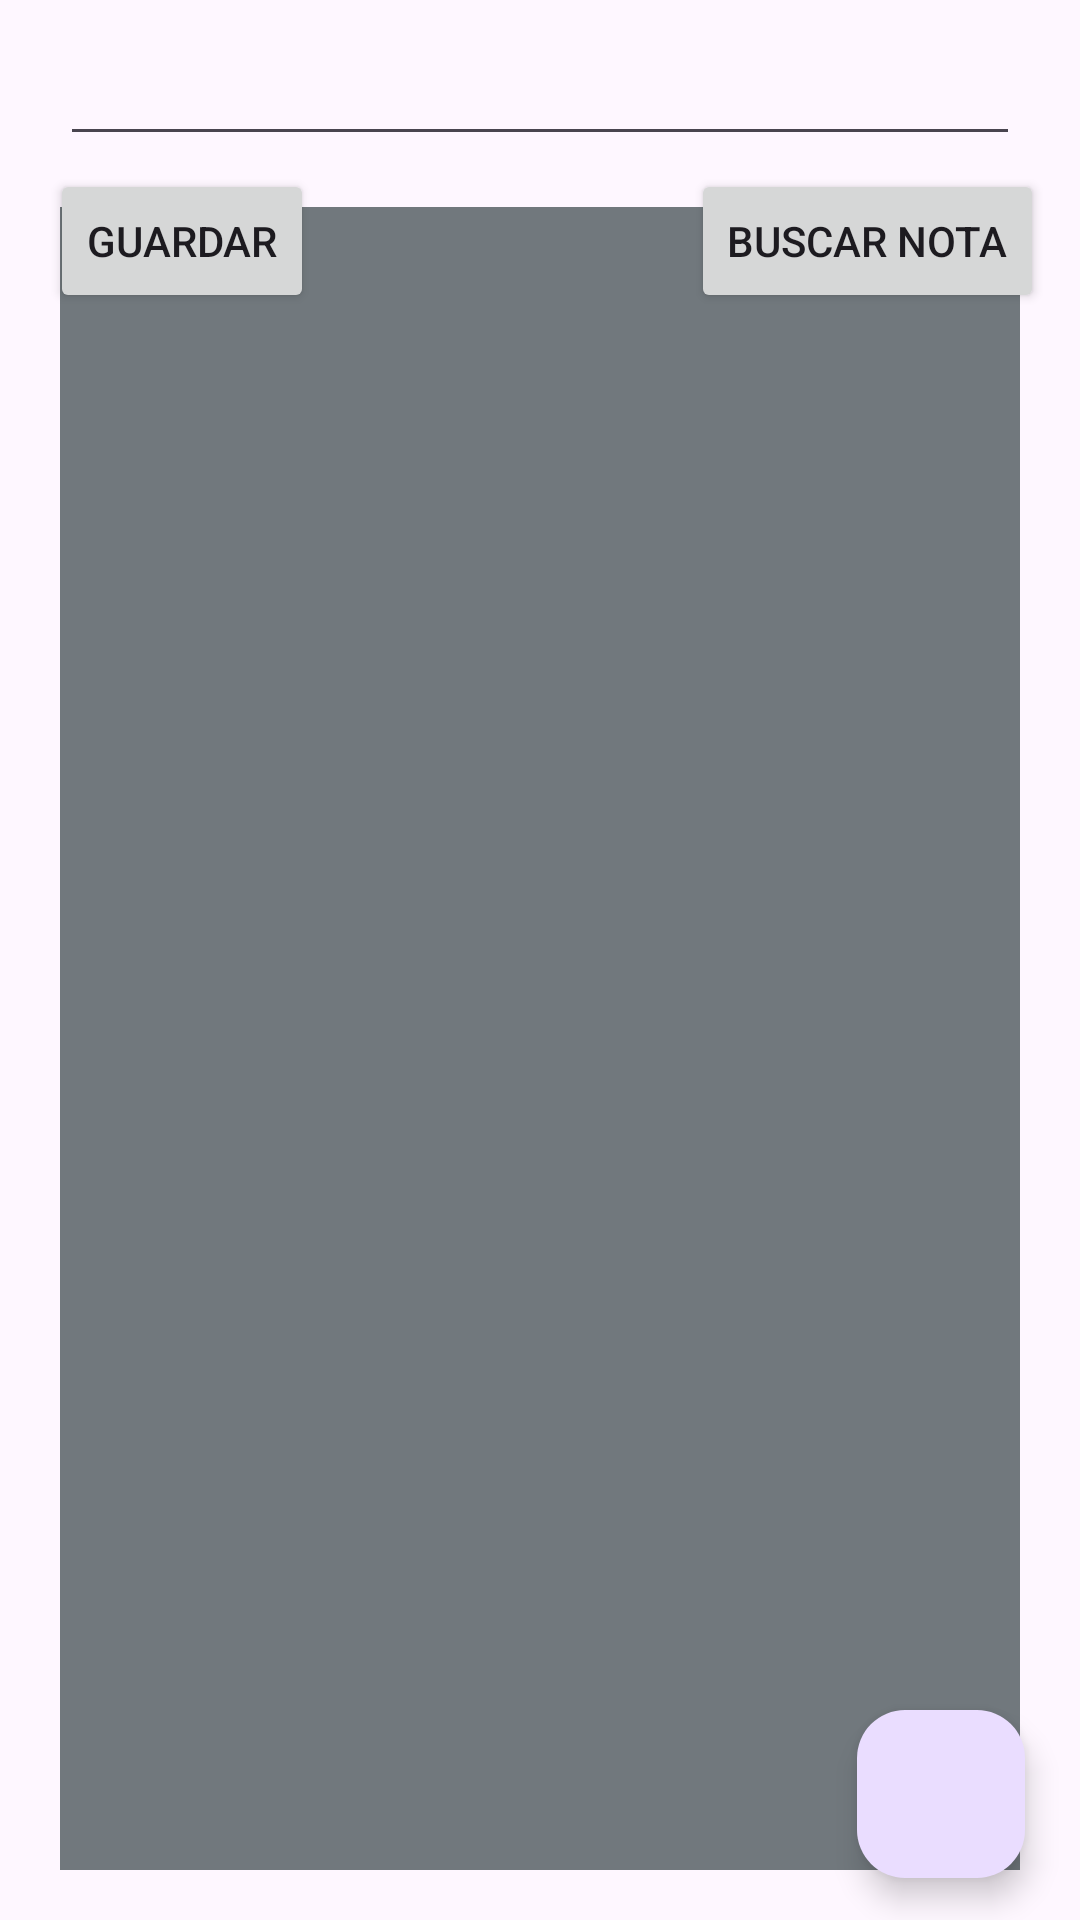

Layout XML and referenced resources for this Android screen:
<!-- AndroidManifest.xml: application theme AppTheme -->
<!-- res/layout/activity_editor_textos.xml -->
<?xml version="1.0" encoding="utf-8"?>
<androidx.constraintlayout.widget.ConstraintLayout xmlns:android="http://schemas.android.com/apk/res/android"
    xmlns:app="http://schemas.android.com/apk/res-auto"
    xmlns:tools="http://schemas.android.com/tools"
    android:layout_width="match_parent"
    android:layout_height="match_parent"
    android:theme="@style/AppTheme"
    tools:context=".Notas.Notes">

    <EditText
        android:id="@+id/nombrearchivo"
        android:layout_width="match_parent"
        android:layout_height="wrap_content"
        android:layout_marginLeft="20dp"
        android:layout_marginRight="20dp"
        app:layout_constraintBottom_toBottomOf="parent"
        app:layout_constraintEnd_toEndOf="parent"
        app:layout_constraintHorizontal_bias="0.0"
        app:layout_constraintStart_toStartOf="parent"
        app:layout_constraintTop_toTopOf="parent"
        app:layout_constraintVertical_bias="0.018" />

    <Button
        android:id="@+id/botoncrear"
        android:layout_width="wrap_content"
        android:layout_height="wrap_content"
        android:text="Guardar"
        app:layout_constraintBottom_toBottomOf="parent"
        app:layout_constraintEnd_toEndOf="parent"
        app:layout_constraintHorizontal_bias="0.061"
        app:layout_constraintStart_toStartOf="parent"
        app:layout_constraintTop_toTopOf="parent"
        app:layout_constraintVertical_bias="0.095" />

    <Button
        android:id="@+id/botoneditar"
        android:layout_width="wrap_content"
        android:layout_height="wrap_content"
        android:text="Buscar nota"
        app:layout_constraintBottom_toBottomOf="parent"
        app:layout_constraintEnd_toEndOf="parent"
        app:layout_constraintHorizontal_bias="0.95"
        app:layout_constraintStart_toStartOf="parent"
        app:layout_constraintTop_toTopOf="parent"
        app:layout_constraintVertical_bias="0.095" />

    <EditText
        android:id="@+id/editor"
        android:layout_width="match_parent"
        android:layout_height="wrap_content"
        android:layout_marginLeft="20dp"
        android:layout_marginRight="20dp"
        android:layout_marginTop="40dp"
        android:background="@color/md_theme_outline"
        android:gravity="start"
        android:inputType="textMultiLine"
        android:paddingTop="30dp"
        android:paddingBottom="500dp"
        android:textColor="#000000"
        app:layout_constraintBottom_toBottomOf="parent"
        app:layout_constraintEnd_toEndOf="parent"
        app:layout_constraintStart_toStartOf="parent"
        app:layout_constraintTop_toTopOf="parent"
        app:layout_constraintVertical_bias="0.637" />

    <com.google.android.material.floatingactionbutton.FloatingActionButton
        android:id="@+id/info"
        android:layout_width="wrap_content"
        android:layout_height="wrap_content"
        android:src="@drawable/baseline_accessibility_24"
        app:layout_constraintBottom_toBottomOf="parent"
        app:layout_constraintEnd_toEndOf="parent"
        app:layout_constraintHorizontal_bias="0.94"
        app:layout_constraintStart_toStartOf="parent"
        app:layout_constraintTop_toTopOf="parent"
        app:layout_constraintVertical_bias="0.976" />
</androidx.constraintlayout.widget.ConstraintLayout>
<!-- resources referenced by this layout -->
<resources>
  <color name="md_theme_outline">#71787D</color>
  <style name="AppTheme" parent="Theme.Material3.Light.NoActionBar">
          <item name="colorPrimary">@color/firstprimary</item>
          <item name="colorSecondary">@color/firstsecondary</item>
          <item name="colorTertiary">@color/firsttertiary</item>
      </style>
  <color name="firstprimary">#2d97cb</color>
  <color name="firstsecondary">#eec134</color>
  <color name="firsttertiary">#69ff69</color>
</resources>
